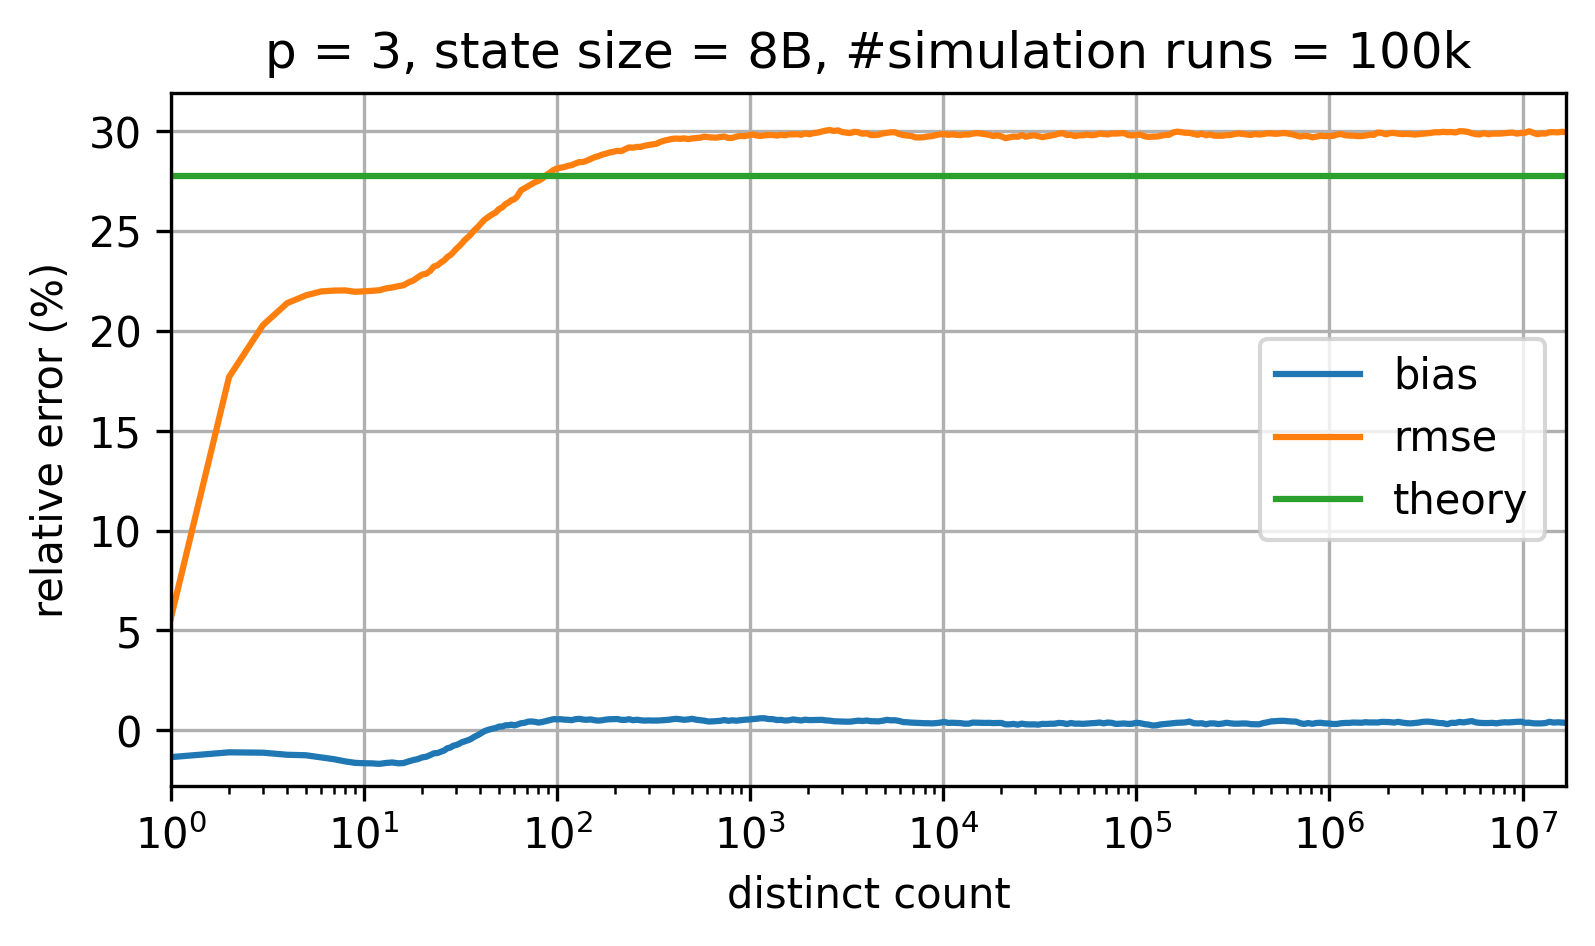

The file beside this chart, header and first rows:
p=3; num_cycles=100000
distinct count; relative bias; relative rmse; theoretical relative standard error
0.0; NaN; NaN; 0.2777
1.0; -0.01347; 0.05632; 0.2777
2.0; -0.01107; 0.177; 0.2777
3.0; -0.01125; 0.203; 0.2777
4.0; -0.01229; 0.214; 0.2777
5.0; -0.01254; 0.2178; 0.2777
6.0; -0.01362; 0.2198; 0.2777
7.0; -0.01452; 0.2202; 0.2777
8.0; -0.01562; 0.2203; 0.2777
9.0; -0.01635; 0.2196; 0.2777
10.0; -0.01653; 0.2199; 0.2777
11.0; -0.01661; 0.2201; 0.2777
12.0; -0.01685; 0.2204; 0.2777
13.0; -0.0164; 0.2213; 0.2777
14.0; -0.01614; 0.2218; 0.2777
15.0; -0.01657; 0.2224; 0.2777
16.0; -0.01646; 0.2229; 0.2777
17.0; -0.01564; 0.2243; 0.2777
18.0; -0.01493; 0.2253; 0.2777
19.0; -0.01445; 0.2269; 0.2777
20.0; -0.0136; 0.2283; 0.2777
21.0; -0.01329; 0.2287; 0.2777
22.0; -0.01245; 0.2301; 0.2777
23.0; -0.01157; 0.2323; 0.2777
24.0; -0.01142; 0.2328; 0.2777
25.0; -0.01079; 0.2343; 0.2777
26.0; -0.01016; 0.2353; 0.2777
27.0; -0.009029; 0.237; 0.2777
28.0; -0.008668; 0.238; 0.2777
29.0; -0.007752; 0.2395; 0.2777
30.0; -0.007417; 0.241; 0.2777
31.0; -0.006863; 0.2423; 0.2777
32.0; -0.006073; 0.2437; 0.2777
33.0; -0.005675; 0.2453; 0.2777
34.0; -0.005215; 0.2464; 0.2777
35.0; -0.004829; 0.2474; 0.2777
36.0; -0.004213; 0.2488; 0.2777
37.0; -0.003489; 0.2501; 0.2777
38.0; -0.002886; 0.2512; 0.2777
39.0; -0.002375; 0.2522; 0.2777
40.0; -0.001735; 0.2535; 0.2777
42.0; -4.863943178992276E-4; 0.2557; 0.2777
44.0; 2.1896656797903115E-4; 0.2571; 0.2777
46.0; 7.418915845931667E-4; 0.2583; 0.2777
48.0; 0.001101; 0.2593; 0.2777
50.0; 0.001826; 0.2611; 0.2777
52.0; 0.001879; 0.2619; 0.2777
54.0; 0.002462; 0.2635; 0.2777
56.0; 0.0025; 0.2644; 0.2777
58.0; 0.002793; 0.2655; 0.2777
60.0; 0.002431; 0.266; 0.2777
62.0; 0.002796; 0.2673; 0.2777
65.0; 0.0035; 0.2705; 0.2777
68.0; 0.003755; 0.2716; 0.2777
71.0; 0.004329; 0.2727; 0.2777
74.0; 0.004367; 0.2736; 0.2777
77.0; 0.004171; 0.2746; 0.2777
80.0; 0.003826; 0.2752; 0.2777
84.0; 0.004147; 0.2764; 0.2777
... 253 more rows
